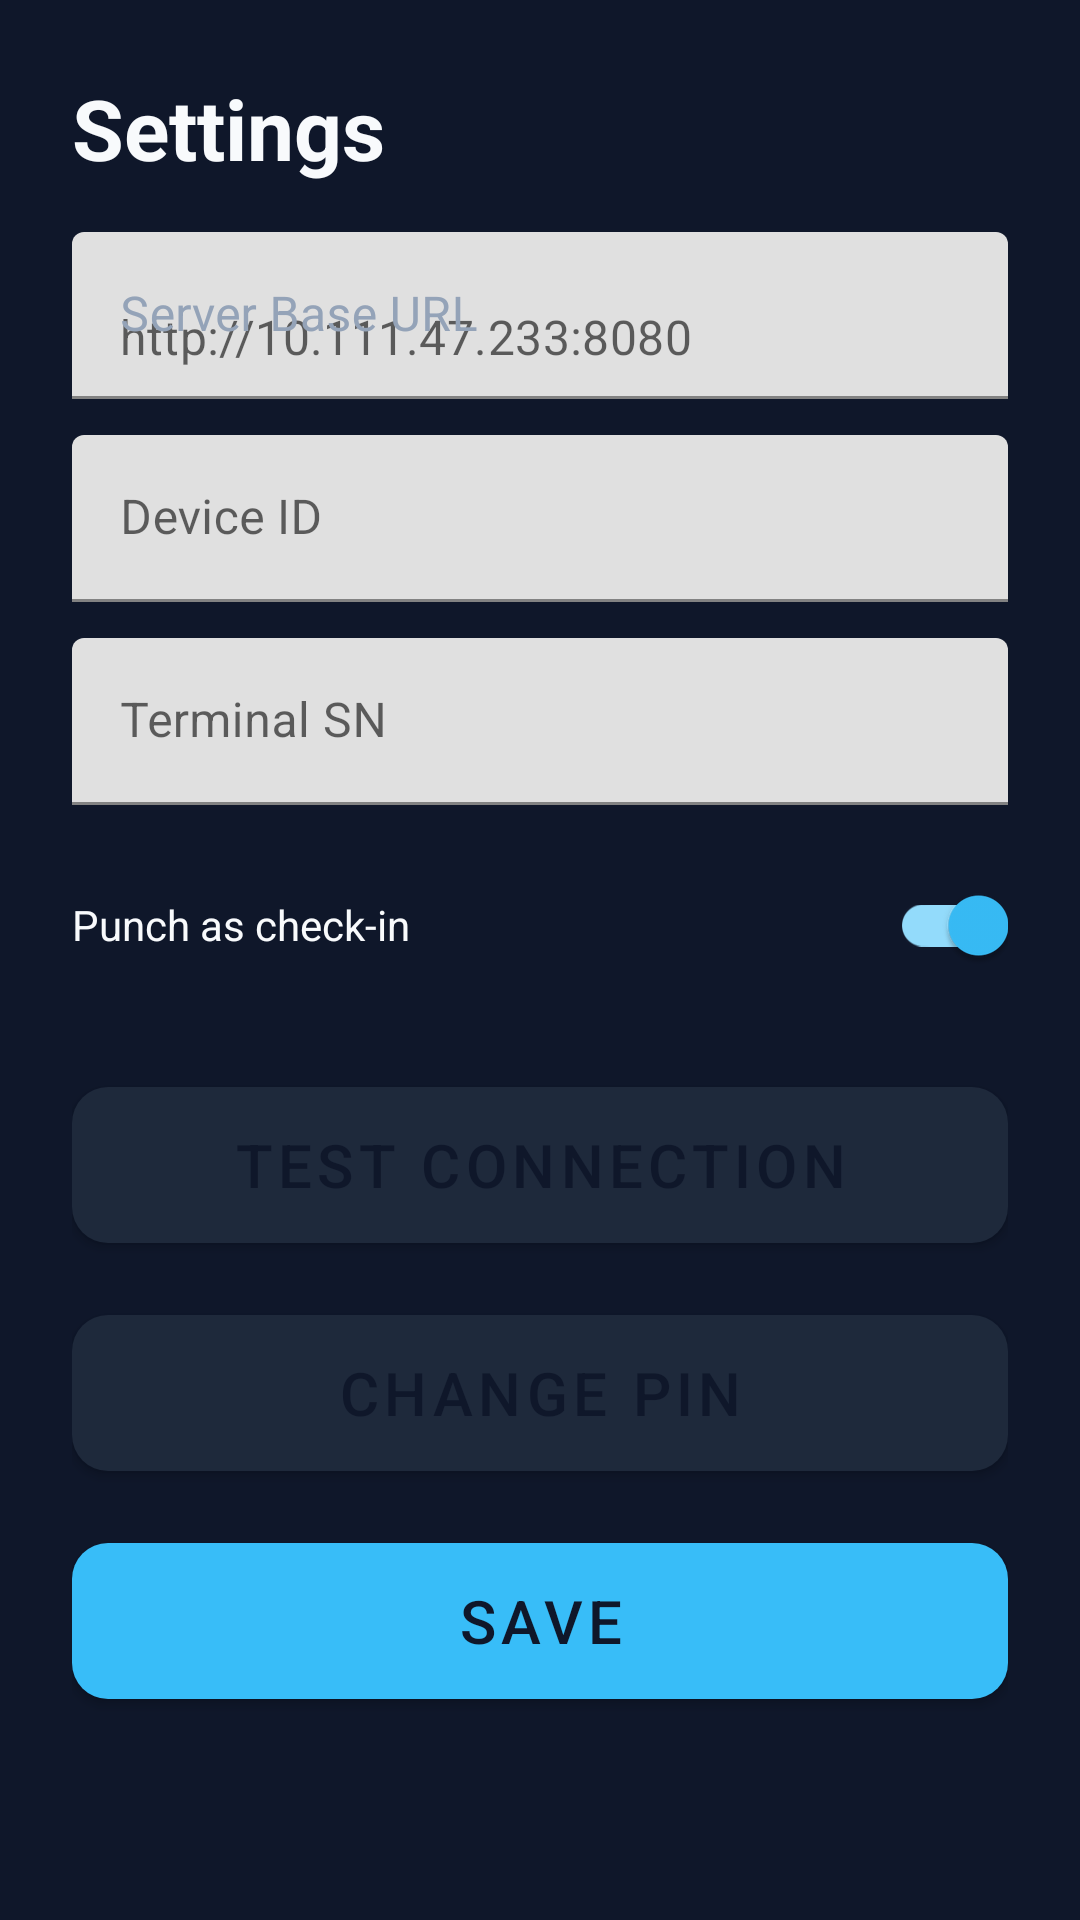

The Android layout XML behind this screen, and the referenced resources:
<!-- AndroidManifest.xml: application theme Theme.FaceKiosk -->
<!-- res/layout/activity_settings.xml -->
<?xml version="1.0" encoding="utf-8"?>
<ScrollView xmlns:android="http://schemas.android.com/apk/res/android"
    xmlns:app="http://schemas.android.com/apk/res-auto"
    android:layout_width="match_parent"
    android:layout_height="match_parent"
    android:background="@color/bg"
    android:fillViewport="true">

    <LinearLayout
        android:layout_width="match_parent"
        android:layout_height="wrap_content"
        android:orientation="vertical"
        android:padding="24dp">

        <TextView
            android:layout_width="match_parent"
            android:layout_height="wrap_content"
            android:paddingBottom="16dp"
            android:text="@string/settings"
            android:textColor="@color/text_primary"
            android:textSize="28sp"
            android:textStyle="bold" />

        <com.google.android.material.textfield.TextInputLayout
            android:layout_width="match_parent"
            android:layout_height="wrap_content"
            android:hint="@string/server_base_url"
            android:textColorHint="@color/text_secondary">

            <com.google.android.material.textfield.TextInputEditText
                android:id="@+id/inputServerUrl"
                android:layout_width="match_parent"
                android:layout_height="wrap_content"
                android:hint="@string/server_base_url_hint"
                android:inputType="textUri"
                android:textColor="@color/text_primary" />
        </com.google.android.material.textfield.TextInputLayout>

        <com.google.android.material.textfield.TextInputLayout
            android:layout_width="match_parent"
            android:layout_height="wrap_content"
            android:layout_marginTop="12dp"
            android:hint="@string/device_id">

            <com.google.android.material.textfield.TextInputEditText
                android:id="@+id/inputDeviceId"
                android:layout_width="match_parent"
                android:layout_height="wrap_content"
                android:inputType="text"
                android:textColor="@color/text_primary" />
        </com.google.android.material.textfield.TextInputLayout>

        <com.google.android.material.textfield.TextInputLayout
            android:layout_width="match_parent"
            android:layout_height="wrap_content"
            android:layout_marginTop="12dp"
            android:hint="@string/terminal_sn">

            <com.google.android.material.textfield.TextInputEditText
                android:id="@+id/inputTerminalSn"
                android:layout_width="match_parent"
                android:layout_height="wrap_content"
                android:inputType="text"
                android:textColor="@color/text_primary" />
        </com.google.android.material.textfield.TextInputLayout>

        <com.google.android.material.switchmaterial.SwitchMaterial
            android:id="@+id/switchCheckIn"
            android:layout_width="match_parent"
            android:layout_height="wrap_content"
            android:layout_marginTop="16dp"
            android:checked="true"
            android:text="@string/punch_type_check_in"
            android:textColor="@color/text_primary" />

        <com.google.android.material.button.MaterialButton
            android:id="@+id/btnTest"
            style="@style/Widget.FaceKiosk.Button"
            android:layout_width="match_parent"
            android:layout_height="wrap_content"
            android:layout_marginTop="24dp"
            android:text="@string/test_connection"
            app:backgroundTint="@color/surface" />

        <com.google.android.material.button.MaterialButton
            android:id="@+id/btnChangePin"
            style="@style/Widget.FaceKiosk.Button"
            android:layout_width="match_parent"
            android:layout_height="wrap_content"
            android:layout_marginTop="12dp"
            android:text="@string/change_pin"
            app:backgroundTint="@color/surface" />

        <com.google.android.material.button.MaterialButton
            android:id="@+id/btnSave"
            style="@style/Widget.FaceKiosk.Button"
            android:layout_width="match_parent"
            android:layout_height="wrap_content"
            android:layout_marginTop="12dp"
            android:text="@string/save" />

        <TextView
            android:id="@+id/statusText"
            android:layout_width="match_parent"
            android:layout_height="wrap_content"
            android:layout_marginTop="16dp"
            android:textColor="@color/text_secondary"
            android:textSize="14sp" />
    </LinearLayout>
</ScrollView>
<!-- resources referenced by this layout -->
<resources>
  <color name="bg">#FF0F172A</color>
  <color name="surface">#FF1E293B</color>
  <color name="text_primary">#FFF8FAFC</color>
  <color name="text_secondary">#FF94A3B8</color>
  <string name="change_pin">Change PIN</string>
  <string name="device_id">Device ID</string>
  <string name="punch_type_check_in">Punch as check-in</string>
  <string name="save">Save</string>
  <string name="server_base_url">Server Base URL</string>
  <string name="server_base_url_hint">http://10.111.47.233:8080</string>
  <string name="settings">Settings</string>
  <string name="terminal_sn">Terminal SN</string>
  <string name="test_connection">Test connection</string>
  <style name="Widget.FaceKiosk.Button" parent="Widget.MaterialComponents.Button">
          <item name="android:minHeight">64dp</item>
          <item name="android:textSize">20sp</item>
          <item name="cornerRadius">12dp</item>
      </style>
  <style name="Theme.FaceKiosk" parent="Theme.MaterialComponents.DayNight.NoActionBar">
          <item name="colorPrimary">@color/accent</item>
          <item name="colorPrimaryVariant">@color/accent_dark</item>
          <item name="colorOnPrimary">@color/bg</item>
          <item name="colorSecondary">@color/accent</item>
          <item name="android:statusBarColor">@color/bg</item>
          <item name="android:navigationBarColor">@color/bg</item>
          <item name="android:windowBackground">@color/bg</item>
          <item name="android:textColorPrimary">@color/text_primary</item>
          <item name="android:textColorSecondary">@color/text_secondary</item>
      </style>
  <color name="accent">#FF38BDF8</color>
  <color name="accent_dark">#FF0284C7</color>
</resources>
